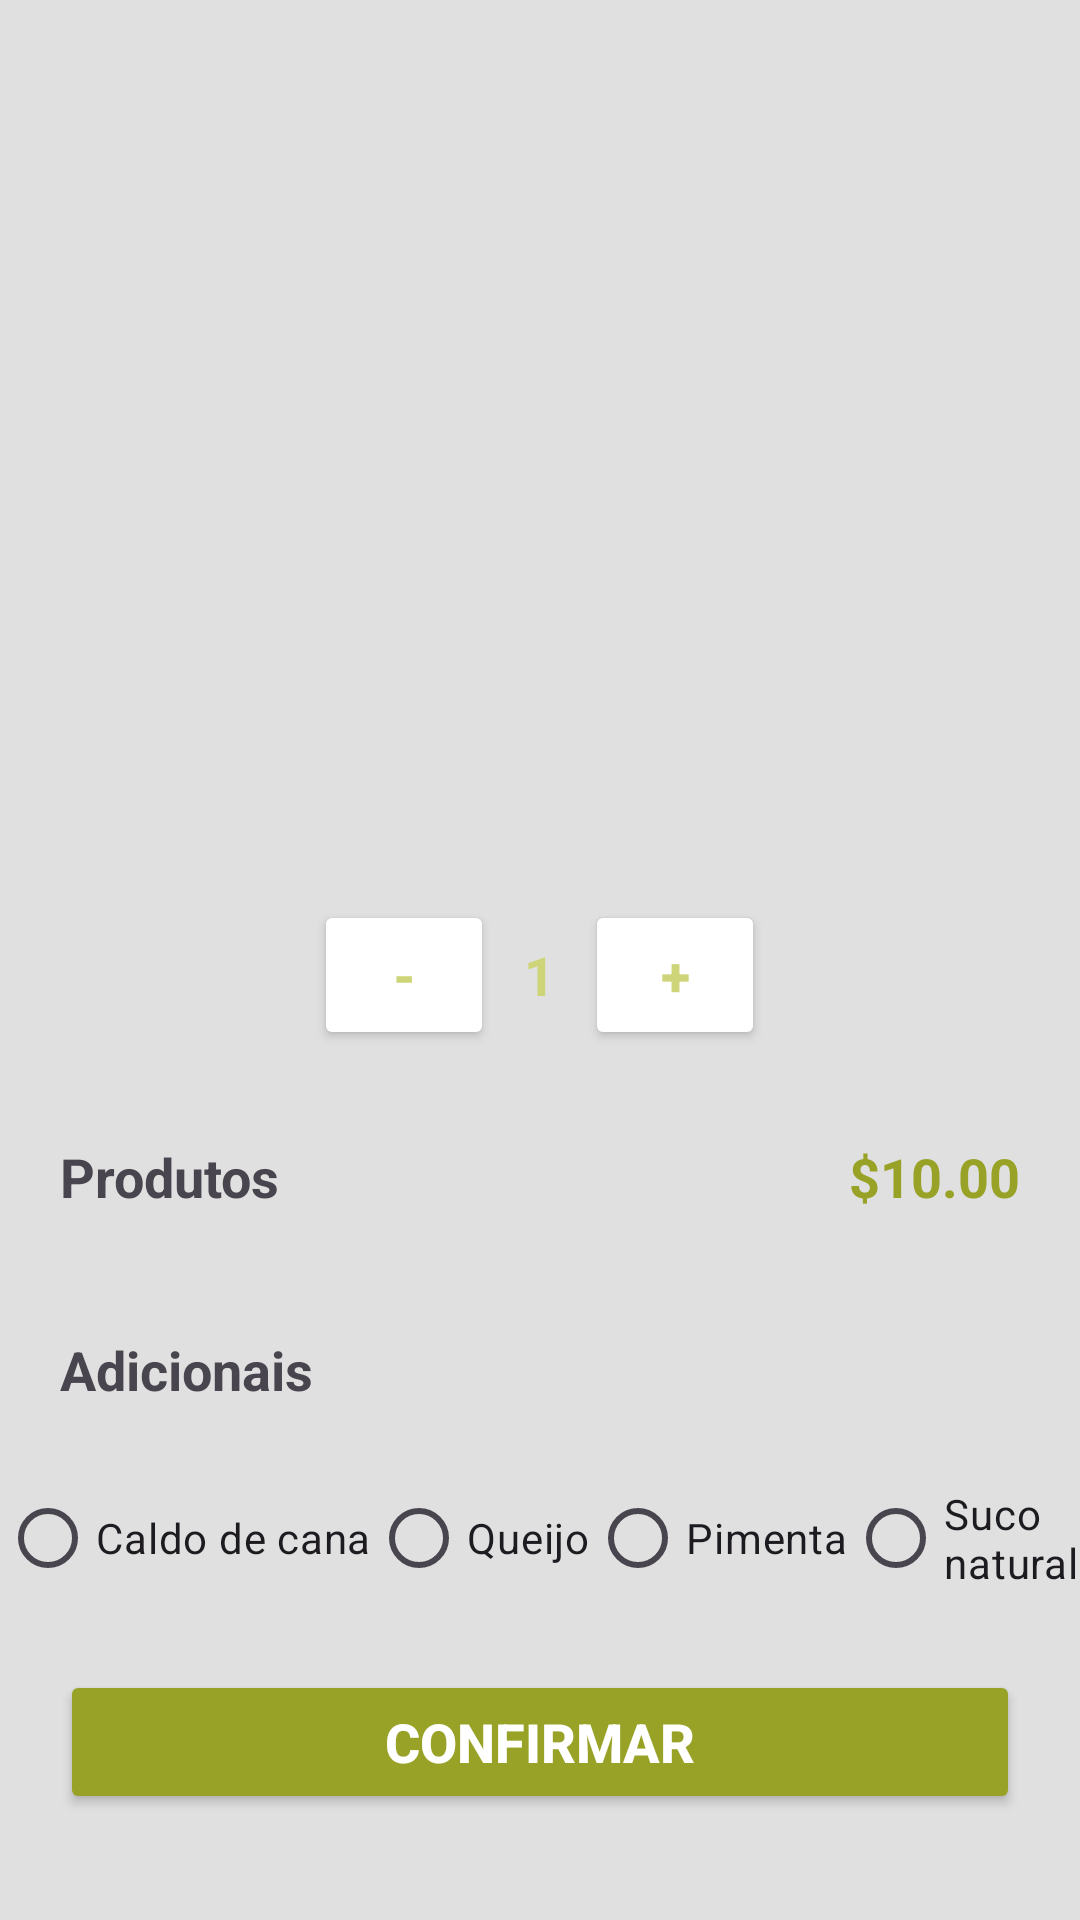

Produce the Android XML layout that renders to this screen, including the resource entries it uses.
<!-- AndroidManifest.xml: application theme Theme.AppFeira -->
<!-- res/layout/activity_product_details.xml -->
<?xml version="1.0" encoding="utf-8"?>
<LinearLayout xmlns:android="http://schemas.android.com/apk/res/android"
    xmlns:app="http://schemas.android.com/apk/res-auto"
    xmlns:tools="http://schemas.android.com/tools"
    android:layout_width="match_parent"
    android:layout_height="match_parent"
    android:orientation="vertical"
    android:background="@color/ligth_gray"
    tools:context="com.example.feiraapp.model.ProductDetails">


    <ImageView
        android:id="@+id/btBack"
        android:layout_width="wrap_content"
        android:layout_height="wrap_content"
        android:src="@drawable/ic_arrow"
        android:layout_margin="20dp"/>

    <ImageView
        android:id="@+id/imgProduct"
        android:layout_width="250dp"
        android:layout_height="250dp"
        android:scaleType="centerCrop"
        android:layout_gravity="center"/>

    <LinearLayout
        android:layout_width="match_parent"
        android:layout_height="wrap_content"
        android:orientation="horizontal"
        android:gravity="center">

    <Button
        android:id="@+id/btToDecrease"
        android:layout_width="60dp"
        android:layout_height="50dp"
        android:text="-"
        android:textColor="@color/dark_gray"
        android:textSize="18sp"
        android:textStyle="bold"
        app:cornerRadius="30dp"
        android:backgroundTint="@color/white"
        android:layout_margin="10dp"/>

        <TextView
            android:id="@+id/txtAmount"
            android:layout_width="wrap_content"
            android:layout_height="wrap_content"
            android:text="1"
            android:textColor="@color/dark_gray"
            android:textSize="18sp"
            android:textStyle="bold"/>

        <Button
            android:id="@+id/btIncrease"
            android:layout_width="60dp"
            android:layout_height="50dp"
            android:text="+"
            android:textColor="@color/dark_gray"
            android:textSize="18sp"
            android:textStyle="bold"
            app:cornerRadius="30dp"
            android:backgroundTint="@color/white"
            android:layout_margin="10dp"/>


    </LinearLayout>

    <LinearLayout
        android:layout_width="match_parent"
        android:layout_height="wrap_content"
        android:orientation="horizontal">

        <TextView
            android:id="@+id/txtProductName"
            android:layout_width="wrap_content"
            android:layout_height="wrap_content"
            android:layout_margin="20dp"
            android:gravity="start"
            android:text="Produtos"
            android:textSize="18sp"
            android:textStyle="bold" />

        <TextView
            android:id="@+id/txtPrice"
            android:layout_width="match_parent"
            android:layout_height="wrap_content"
            android:text="$10.00"
            android:textSize="18sp"
            android:textColor="@color/red"
            android:textStyle="bold"
            android:gravity="end"
            android:layout_margin="20dp"/>

        
    </LinearLayout>
        
    <TextView
        android:layout_width="match_parent"
        android:layout_height="wrap_content"
        android:text="Adicionais"
        android:textSize="18sp"
        android:textStyle="bold"
        android:layout_margin="20dp"/>

    <RadioGroup
        android:layout_width="match_parent"
        android:layout_height="wrap_content"
        android:orientation="horizontal"
        android:gravity="center">

        <RadioButton
            android:id="@+id/btCaldoDeCana"
            android:layout_width="wrap_content"
            android:layout_height="wrap_content"
            android:text="Caldo de cana"/>

        <RadioButton
            android:id="@+id/btQueijo"
            android:layout_width="wrap_content"
            android:layout_height="wrap_content"
            android:text="Queijo"/>

        <RadioButton
            android:id="@+id/btPimenta"
            android:layout_width="wrap_content"
            android:layout_height="wrap_content"
            android:text="Pimenta"/>

        <RadioButton
            android:id="@+id/btSucoNatural"
            android:layout_width="wrap_content"
            android:layout_height="wrap_content"
            android:text="Suco natural"/>
    </RadioGroup>
    
    <Button
        android:id="@+id/btConfirmar"
        android:layout_width="match_parent"
        android:layout_height="wrap_content"
        android:text="Confirmar"
        android:textSize="18sp"
        android:textColor="@color/white"
        android:textStyle="bold"
        android:backgroundTint="@color/red"
        android:padding="10dp"
        app:cornerRadius="10dp"
        android:layout_margin="20dp"/>


</LinearLayout>
<!-- resources referenced by this layout -->
<resources>
  <color name="dark_gray">#CDD578</color>
  <color name="ligth_gray">#E0E0E0</color>
  <color name="red">#98A226</color>
  <color name="white">#FFFFFFFF</color>
  <style name="Theme.AppFeira" parent="Base.Theme.AppFeira" />
  <style name="Base.Theme.AppFeira" parent="Theme.Material3.DayNight.NoActionBar">
          
          
          <item name="colorSecondaryVariant">@color/red</item>
      </style>
</resources>
